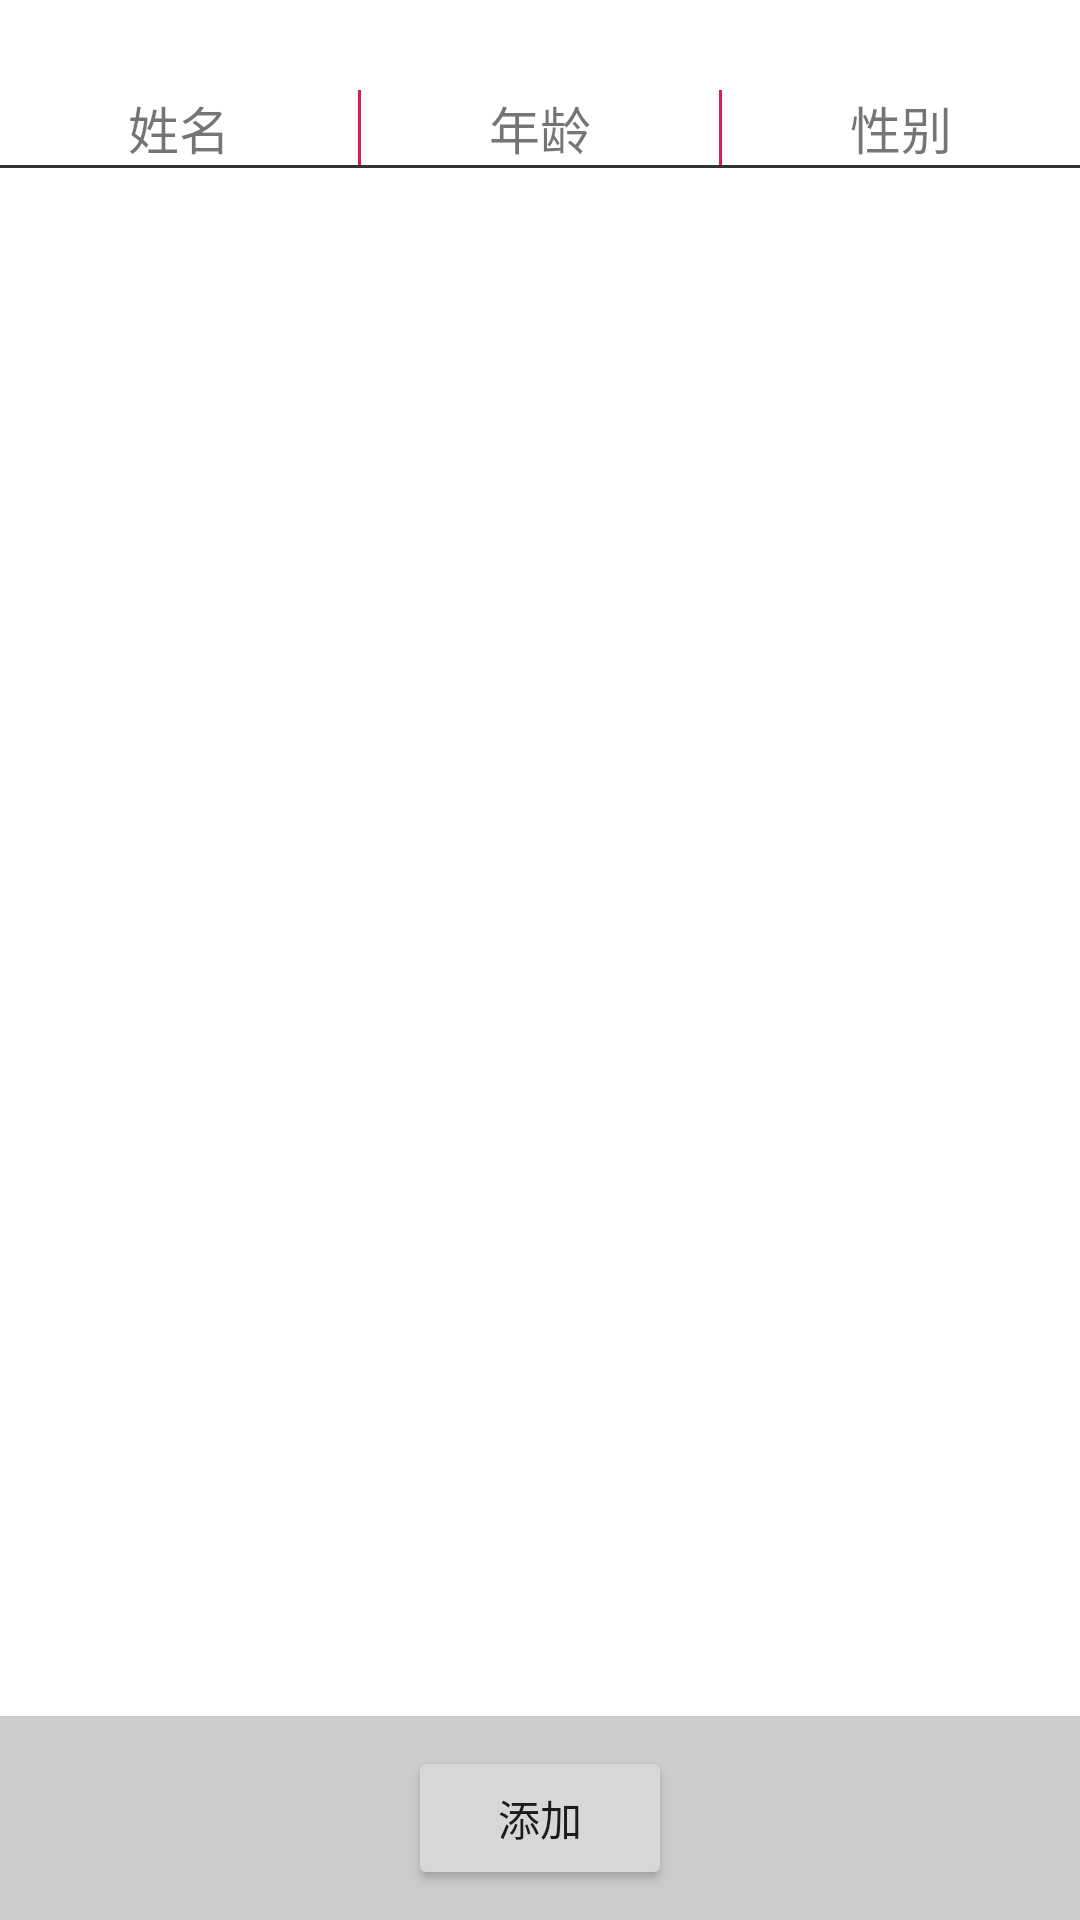

Produce the Android XML layout that renders to this screen, including the resource entries it uses.
<!-- AndroidManifest.xml: application theme AppTheme -->
<!-- res/layout/activity_user_info.xml -->
<?xml version="1.0" encoding="utf-8"?>
<LinearLayout xmlns:android="http://schemas.android.com/apk/res/android"
    android:layout_width="match_parent"
    android:layout_height="match_parent"
    android:orientation="vertical"
    android:gravity="center">

    <View android:layout_width="match_parent"
        android:layout_height="30dp"/>

    <LinearLayout
        android:layout_width="match_parent"
        android:layout_height="wrap_content"
        android:orientation="horizontal">

        <TextView android:layout_width="0dp"
            android:layout_height="wrap_content"
            android:layout_weight="1"
            android:text="姓名"
            android:textSize="17sp"
            android:gravity="center"/>

        <View
            android:layout_width="1dp"
            android:layout_height="match_parent"
            android:background="@color/colorAccent"/>

        <TextView android:layout_width="0dp"
            android:layout_height="wrap_content"
            android:layout_weight="1"
            android:text="年龄"
            android:textSize="17sp"
            android:gravity="center"/>

        <View
            android:layout_width="1dp"
            android:layout_height="match_parent"
            android:background="@color/colorAccent"/>

        <TextView android:layout_width="0dp"
            android:layout_height="wrap_content"
            android:layout_weight="1"
            android:text="性别"
            android:textSize="17sp"
            android:gravity="center"/>
    </LinearLayout>

    <View
        android:layout_width="match_parent"
        android:layout_height="1dp"
        android:background="@color/color_333333"/>

    <android.support.v7.widget.RecyclerView
        android:id="@+id/rv_user_list"
        android:layout_width="match_parent"
        android:layout_height="0dp"
        android:layout_weight="1"/>

    <LinearLayout android:layout_width="match_parent"
        android:layout_height="wrap_content"
        android:background="@color/color_CCCCCC"
        android:orientation="vertical"
        android:gravity="center">

        <Button android:id="@+id/btn_jump_add"
            android:layout_width="wrap_content"
            android:layout_height="wrap_content"
            android:text="添加"
            android:padding="10dp"
            android:layout_margin="10dp"/>
    </LinearLayout>
</LinearLayout>
<!-- resources referenced by this layout -->
<resources>
  <color name="colorAccent">#D81B60</color>
  <color name="color_333333">#FF333333</color>
  <color name="color_CCCCCC">#FFCCCCCC</color>
</resources>
